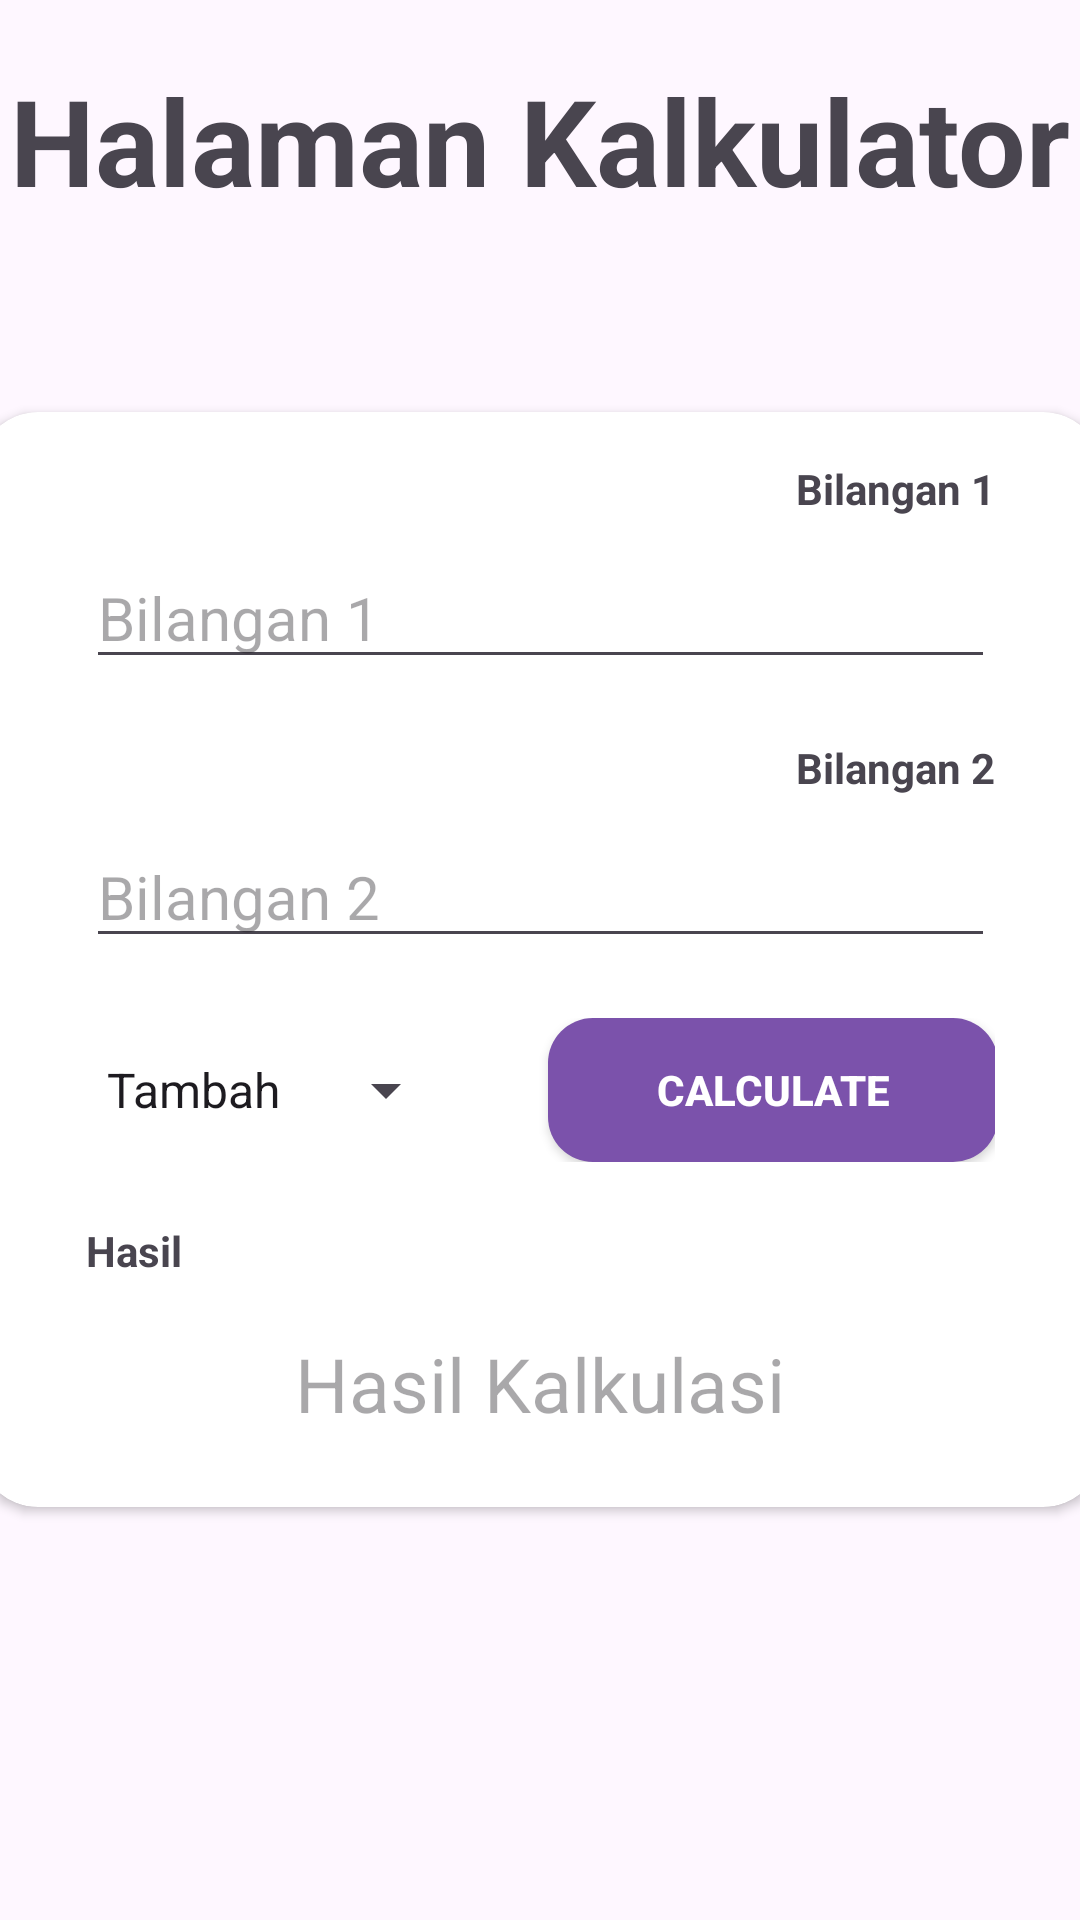

Write the Android layout XML for this screen, with the resource values it uses.
<!-- AndroidManifest.xml: application theme Theme.Itenas -->
<!-- res/layout/fragment_f_calculator.xml -->
<?xml version="1.0" encoding="utf-8"?>
<FrameLayout xmlns:android="http://schemas.android.com/apk/res/android"
    xmlns:tools="http://schemas.android.com/tools"
    android:layout_width="match_parent"
    android:layout_height="match_parent"
    xmlns:app="http://schemas.android.com/apk/res-auto"
    tools:context=".fragments.fCalculator">

    
    <TextView
        android:layout_width="match_parent"
        android:layout_height="wrap_content"
        android:text="Halaman Kalkulator"
        android:textSize="40sp"
        android:textStyle="bold"
        android:gravity="center"
        android:paddingTop="20dp"/>
    <androidx.cardview.widget.CardView
        android:layout_width="375dp"
        android:layout_height="wrap_content"
        app:contentPadding="16dp"
        app:cardElevation="2dp"
        app:cardCornerRadius="20dp"
        android:layout_gravity="center">
        <LinearLayout
            android:layout_width="match_parent"
            android:layout_height="match_parent"
            android:orientation="vertical"
            android:gravity="center">
            <LinearLayout
                android:layout_width="match_parent"
                android:layout_height="wrap_content"
                android:orientation="vertical"
                android:paddingLeft="20dp"
                android:paddingRight="20dp">
                <TextView
                    android:layout_width="match_parent"
                    android:layout_height="wrap_content"
                    android:text="Bilangan 1"
                    android:textStyle="bold"
                    android:textAlignment="textEnd"/>
                <Space
                    android:layout_width="match_parent"
                    android:layout_height="10dp"/>
                <EditText
                    android:id="@+id/edt_bil1"
                    android:layout_width="match_parent"
                    android:layout_height="wrap_content"
                    android:hint="Bilangan 1"
                    android:textSize="20sp"
                    android:inputType="number"/>
            </LinearLayout>
            <Space
                android:layout_width="match_parent"
                android:layout_height="20dp"/>
            <LinearLayout
                android:layout_width="match_parent"
                android:layout_height="wrap_content"
                android:orientation="vertical"
                android:paddingLeft="20dp"
                android:paddingRight="20dp">
                <TextView
                    android:layout_width="match_parent"
                    android:layout_height="wrap_content"
                    android:text="Bilangan 2"
                    android:textStyle="bold"
                    android:textAlignment="textEnd"/>
                <Space
                    android:layout_width="match_parent"
                    android:layout_height="10dp"/>
                <EditText
                    android:id="@+id/edt_bil2"
                    android:layout_width="match_parent"
                    android:layout_height="wrap_content"
                    android:hint="Bilangan 2"
                    android:textSize="20sp"
                    android:inputType="number"/>
            </LinearLayout>
            <Space
                android:layout_width="match_parent"
                android:layout_height="20dp"/>
            <LinearLayout
                android:layout_width="match_parent"
                android:layout_height="wrap_content"
                android:orientation="horizontal"
                android:paddingLeft="20dp"
                android:paddingRight="20dp"
                android:gravity="center">
                <Spinner
                    android:id="@+id/spn1"
                    android:layout_width="125dp"
                    android:layout_height="match_parent"
                    android:entries="@array/operatorHitung"/>
                <Space
                    android:layout_width="30dp"
                    android:layout_height="match_parent"/>
                <androidx.appcompat.widget.AppCompatButton
                    android:id="@+id/btn_calculate"
                    style = "@style/RoundedButton"
                    android:layout_width="150dp"
                    android:text="Calculate"/>
            </LinearLayout>
            <Space
                android:layout_width="match_parent"
                android:layout_height="20dp"/>
            <LinearLayout
                android:layout_width="match_parent"
                android:layout_height="wrap_content"
                android:orientation="vertical"
                android:paddingLeft="20dp"
                android:paddingRight="20dp">
                <TextView
                    android:layout_width="match_parent"
                    android:layout_height="wrap_content"
                    android:text="Hasil"
                    android:textStyle="bold"/>
                <Space
                    android:layout_width="match_parent"
                    android:layout_height="10dp"/>
                <TextView
                    android:id="@+id/txt_hasil"
                    android:layout_width="match_parent"
                    android:layout_height="50dp"
                    android:textSize="25sp"
                    android:gravity="center"
                    android:hint="Hasil Kalkulasi"/>
            </LinearLayout>
        </LinearLayout>
    </androidx.cardview.widget.CardView>

</FrameLayout>
<!-- resources referenced by this layout -->
<resources>
  <string-array name="operatorHitung">
          <item>Tambah</item>
          <item>Kurang</item>
          <item>Bagi</item>
          <item>Kali</item>
      </string-array>
  <style name="RoundedButton">
          <item name="android:layout_width">154dp</item>
          <item name="android:layout_height">wrap_content</item>
          <item name="android:layout_gravity">center</item>
          <item name="android:background">@drawable/rounded_button</item>
          <item name="android:textColor">@color/white</item>
          <item name="android:textStyle">bold</item>
      </style>
  <style name="Theme.Itenas" parent="Base.Theme.Itenas" />
  <!-- drawable rounded_button (drawable) -->
  <?xml version="1.0" encoding="utf-8"?>
  <shape xmlns:android="http://schemas.android.com/apk/res/android">
      <corners android:radius="15dp" />
      <solid android:color="@color/purple" />
  </shape>
  <color name="white">#FFFFFFFF</color>
  <style name="Base.Theme.Itenas" parent="Theme.Material3.DayNight.NoActionBar">
          
          
      </style>
  <color name="purple">#7b52ab</color>
</resources>
